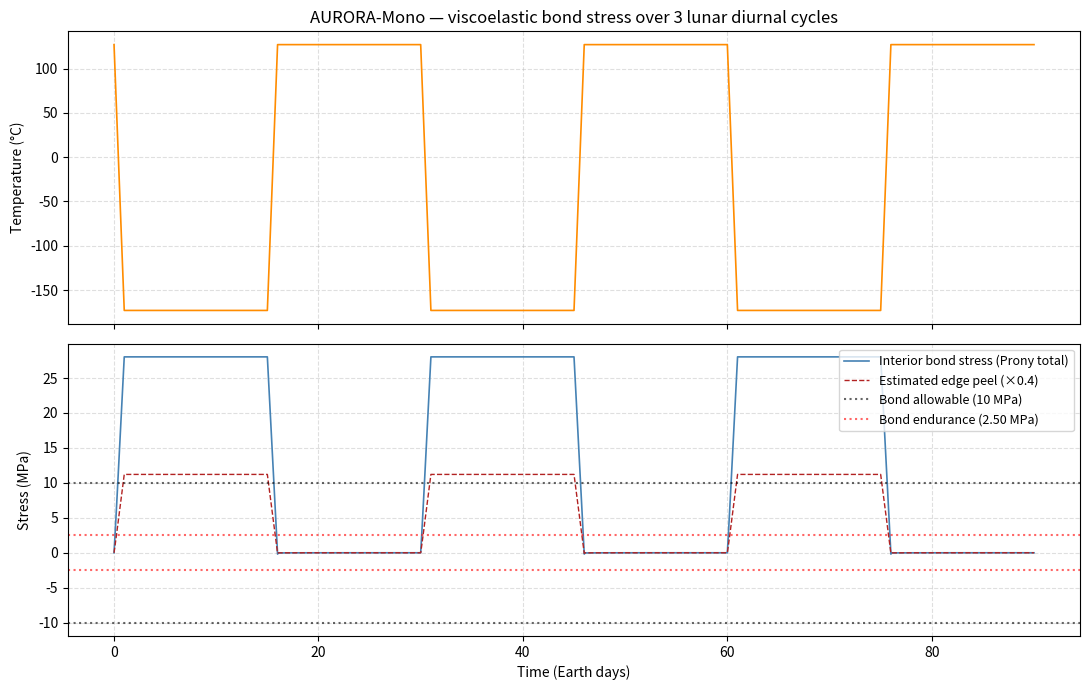

Reproduce this figure in Python.

"""
Viscoelastic relaxation screening upgrade to the thermal-cycle check.

NOT A FINITE ELEMENT ANALYSIS. This is a 1D lumped-parameter Prony-series
relaxation model with Arrhenius time-temperature superposition. It
addresses the dominant missing physics in `thermal_cycle_check.py` --
that PEKK creeps at +127 C during the long lunar-day dwell -- by
time-stepping the constrained-thermal stress through a multi-cycle
diurnal profile and allowing it to relax through a generalized Maxwell
material model.

What this DOES capture (and the elastic check does not):
- Stress decay during hot dwell from creep / relaxation
- Asymmetric stress cycle (fast cool-down builds stress, slow hot-dwell
  relaxes it) -> reduced stress amplitude per cycle
- Sensitivity to material relaxation parameters

What this does NOT capture:
- Geometry discretization. Real FEM would resolve edge stresses, lug
  geometry, and 3D stress states properly.
- Through-thickness gradients in the sandwich wall.
- Strain-rate sensitivity beyond Prony relaxation.
- Coupling between damage and time-temperature response.
- Actual measured Prony coefficients for the specific SiC-PEKK and
  PEKK-CNT/CF formulations. Coefficients here are educated estimates
  based on published PEEK/PEKK relaxation behavior.
- Mean-stress effect on fatigue (Goodman / Soderberg correction). The
  relaxed cycle is asymmetric (0 to peak) which is more damaging than a
  fully-reversed (-peak to +peak) cycle of the same amplitude; this
  screening uses Δσ/2 as amplitude without R-ratio correction.

This script is the right next-fidelity step IN PURE PYTHON. The real
next step beyond this is true 3D viscoelastic FEM with measured Prony
coefficients (still item on the open-work list).
"""

import math
import os
import numpy as np
import pandas as pd
import matplotlib.pyplot as plt


# ============================================================
# Material model
# ============================================================

# Tread modulus (SiC-PEKK), glassy
E_TREAD_GLASSY_PA = 5.0e9

# CTE mismatch (from thermal_cycle_check.py)
ALPHA_TREAD = 29.0e-6
ALPHA_SKIN = 10.0e-6
DELTA_ALPHA = ALPHA_TREAD - ALPHA_SKIN  # 19e-6 K^-1

# Prony series for PEKK stress-relaxation modulus at the reference
# temperature. Estimated from published PEEK/PEKK behavior --
# below Tg there is a permanent rubbery plateau (~50% of glassy) and
# several relaxation processes between ~1e3 and ~1e6 seconds.
#
# E(t) / E_glassy = sum_i  w_i * exp(-t / tau_i)
PRONY_REF_TEMP_K = 400.0  # +127 C, the lunar hot temperature
PRONY = [
    # (weight w_i, relaxation time tau_i in seconds at reference T)
    (0.50, 1.0e15),  # permanent term (effectively infinite tau)
    (0.20, 1.0e3),   # fast relaxation, ~minutes
    (0.20, 1.0e5),   # intermediate, ~1 day
    (0.10, 1.0e6),   # slow, ~12 days
]
# Sanity: sum of weights = 1.0 (E(0)/E_glassy = 1)
assert abs(sum(w for w, _ in PRONY) - 1.0) < 1e-9


def shift_factor(temp_K, T_ref_K=PRONY_REF_TEMP_K, Ea_over_R=10000.0):
    """Arrhenius time-temperature shift factor a_T.

    a_T > 1 at temperatures above T_ref (relaxation faster: effective
    time passes more quickly).
    a_T < 1 below T_ref (relaxation slower: effective time slower).
    """
    if temp_K <= 0:
        return 1e-300
    log10_aT = (Ea_over_R / 2.302585) * (1.0 / T_ref_K - 1.0 / temp_K)
    # clip extreme values to keep math sane
    if log10_aT > 30:
        return 1e30
    if log10_aT < -30:
        return 1e-30
    return 10 ** log10_aT


def per_term_relaxation_factor(dt_s, temp_K, tau_i_s, Ea_over_R=10000.0):
    """Fraction of stress retained in one Prony Maxwell element over dt
    at temperature T. Uses TTS to find effective dt at the reference T,
    then exp(-dt_eff / tau_i)."""
    aT = shift_factor(temp_K, Ea_over_R=Ea_over_R)
    # effective time at reference T:
    dt_eff = dt_s * aT
    arg = dt_eff / tau_i_s
    if arg > 700:
        return 0.0
    return math.exp(-arg)


def step_viscoelastic(sigma_components, dt_s, dT_K, T_K,
                      E_glassy_Pa=E_TREAD_GLASSY_PA, dalpha=DELTA_ALPHA,
                      prony=PRONY, Ea_over_R=10000.0):
    """Advance the per-element stresses one time step.

    sigma_components: list of per-Maxwell-element stresses (MPa).
    dT_K: temperature change over this step (K). Positive = heating.
    T_K: current absolute temperature (K) used for relaxation.

    Convention: positive sigma means the tread is in tension (cool side).
    Cooling (dT<0) generates positive sigma_increment in the tread.
    """
    # Elastic stress increment per element, scaled by its glassy weight
    # so that sum of elements at zero relaxation equals the elastic
    # constrained-thermal stress
    d_sigma_total_MPa = -E_glassy_Pa * dalpha * dT_K / 1e6  # see convention
    new_components = []
    for sig_i, (w_i, tau_i) in zip(sigma_components, prony):
        # relax then add elastic increment scaled by w_i
        rf = per_term_relaxation_factor(dt_s, T_K, tau_i, Ea_over_R)
        sig_after = sig_i * rf + w_i * d_sigma_total_MPa
        new_components.append(sig_after)
    return new_components


# ============================================================
# Diurnal profile
# ============================================================

T_HOT_C = 127.0
T_COLD_C = -173.0

# Phase durations (Earth hours)
COOLDOWN_H = 24
COLD_DWELL_H = 14 * 24
HEATUP_H = 24
HOT_DWELL_H = 14 * 24
TOTAL_CYCLE_H = COOLDOWN_H + COLD_DWELL_H + HEATUP_H + HOT_DWELL_H

# Time-stepping
DT_TRANSIENT_S = 1800       # 30-min steps in cool-down / heat-up
DT_DWELL_HOT_S = 7200       # 2-h steps in hot dwell
DT_DWELL_COLD_S = 21600     # 6-h steps in cold dwell (slow relaxation)


def simulate_cycle(num_cycles=3, prony=PRONY, Ea_over_R=10000.0):
    """Time-step the bond stress through num_cycles diurnal cycles.

    Returns arrays (t_days, T_C, sigma_total_MPa).
    """
    sigma_components = [0.0 for _ in prony]
    t_s = 0.0
    times, temps, sigmas = [], [], []

    def add_point():
        times.append(t_s / 86400.0)
        temps.append(T_C_current)
        sigmas.append(sum(sigma_components))

    T_C_current = T_HOT_C  # start at end of a hot dwell (fully relaxed)
    add_point()

    for _ in range(num_cycles):
        # Cool-down: T_HOT -> T_COLD over COOLDOWN_H hours
        n_steps = int(COOLDOWN_H * 3600 / DT_TRANSIENT_S)
        dT_total = T_COLD_C - T_HOT_C
        dT_step = dT_total / n_steps
        for _ in range(n_steps):
            T_mid = T_C_current + 0.5 * dT_step
            T_K = T_mid + 273.15
            sigma_components = step_viscoelastic(
                sigma_components, DT_TRANSIENT_S, dT_step, T_K,
                prony=prony, Ea_over_R=Ea_over_R,
            )
            t_s += DT_TRANSIENT_S
            T_C_current += dT_step
            add_point()

        # Cold dwell (slow relaxation)
        n_steps = int(COLD_DWELL_H * 3600 / DT_DWELL_COLD_S)
        T_K = T_C_current + 273.15
        for _ in range(n_steps):
            sigma_components = step_viscoelastic(
                sigma_components, DT_DWELL_COLD_S, 0.0, T_K,
                prony=prony, Ea_over_R=Ea_over_R,
            )
            t_s += DT_DWELL_COLD_S
            add_point()

        # Heat-up: T_COLD -> T_HOT
        n_steps = int(HEATUP_H * 3600 / DT_TRANSIENT_S)
        dT_total = T_HOT_C - T_COLD_C
        dT_step = dT_total / n_steps
        for _ in range(n_steps):
            T_mid = T_C_current + 0.5 * dT_step
            T_K = T_mid + 273.15
            sigma_components = step_viscoelastic(
                sigma_components, DT_TRANSIENT_S, dT_step, T_K,
                prony=prony, Ea_over_R=Ea_over_R,
            )
            t_s += DT_TRANSIENT_S
            T_C_current += dT_step
            add_point()

        # Hot dwell (fast relaxation)
        n_steps = int(HOT_DWELL_H * 3600 / DT_DWELL_HOT_S)
        T_K = T_C_current + 273.15
        for _ in range(n_steps):
            sigma_components = step_viscoelastic(
                sigma_components, DT_DWELL_HOT_S, 0.0, T_K,
                prony=prony, Ea_over_R=Ea_over_R,
            )
            t_s += DT_DWELL_HOT_S
            add_point()

    return np.array(times), np.array(temps), np.array(sigmas)


# ============================================================
# Fatigue / SF math (consistent with prior scripts)
# ============================================================

BOND_EFFECTIVE_PEEL_MPa = 10.0
BOND_ENDURANCE_RATIO = 0.25
BOND_ENDURANCE_LIMIT_MPa = BOND_EFFECTIVE_PEEL_MPa * BOND_ENDURANCE_RATIO
PEEL_RECOVERY = 0.40
CYCLES_PER_YEAR = 365.25 / 29.5


def basquin_sn_calibrate(sigma_static_MPa, R_e, endurance_cycles=1e6):
    sigma_endurance = sigma_static_MPa * R_e
    b = math.log10(endurance_cycles) / (sigma_static_MPa - sigma_endurance)
    a = b * sigma_static_MPa
    return a, b


def cycles_to_failure(sigma_MPa, a, b, endurance_limit_MPa):
    if sigma_MPa < endurance_limit_MPa:
        return float("inf")
    log_N = a - b * sigma_MPa
    if log_N < 0:
        return 0.5
    return 10 ** log_N


# ============================================================
# Main
# ============================================================

def analyze_cycle(times, temps, sigmas, last_cycle_only=True):
    """Compute interior max/min stress and amplitude from the simulated
    trace. Uses only the last cycle to avoid transients from initial
    conditions."""
    if last_cycle_only:
        cycle_days = TOTAL_CYCLE_H / 24.0
        mask = times >= (times.max() - cycle_days)
        s = sigmas[mask]
    else:
        s = sigmas
    s_max = float(np.max(s))
    s_min = float(np.min(s))
    s_range = s_max - s_min
    s_amplitude = s_range / 2.0
    return {
        "interior_max_MPa": s_max,
        "interior_min_MPa": s_min,
        "interior_range_MPa": s_range,
        "interior_amplitude_MPa": s_amplitude,
        "edge_max_MPa": s_max * PEEL_RECOVERY,
        "edge_amplitude_MPa": s_amplitude * PEEL_RECOVERY,
    }


def main():
    os.makedirs("plots", exist_ok=True)

    print("=" * 64)
    print("Viscoelastic relaxation screening (NOT FEM)")
    print("=" * 64)
    print(f"Prony series (relative to E_glassy = {E_TREAD_GLASSY_PA/1e9:.0f} GPa):")
    for w, tau in PRONY:
        if tau >= 1e10:
            tau_str = "infinite (permanent)"
        elif tau >= 86400:
            tau_str = f"{tau/86400:.2f} days"
        elif tau >= 3600:
            tau_str = f"{tau/3600:.1f} hours"
        elif tau >= 60:
            tau_str = f"{tau/60:.0f} min"
        else:
            tau_str = f"{tau:.0f} s"
        print(f"  w = {w:.2f}, tau = {tau:>22}  (at T_ref = "
              f"{PRONY_REF_TEMP_K-273.15:.0f} C)")
    print(f"Arrhenius Ea/R = 10000 K (typical thermoplastic temperature "
          f"sensitivity)")
    print()

    # === Run baseline simulation ===
    print("Simulating 3 diurnal cycles...")
    times, temps, sigmas = simulate_cycle(num_cycles=3)
    res = analyze_cycle(times, temps, sigmas)

    # Fatigue calc
    a, b = basquin_sn_calibrate(BOND_EFFECTIVE_PEEL_MPa, BOND_ENDURANCE_RATIO)
    # Use edge amplitude (×PEEL_RECOVERY) as the cyclic stress for the bond
    sigma_cyc_edge = res["edge_amplitude_MPa"]
    N_f = cycles_to_failure(sigma_cyc_edge, a, b, BOND_ENDURANCE_LIMIT_MPa)
    life_years = N_f / CYCLES_PER_YEAR if math.isfinite(N_f) else float("inf")

    sf_static_edge = (
        BOND_EFFECTIVE_PEEL_MPa / res["edge_max_MPa"]
        if res["edge_max_MPa"] > 0 else float("inf")
    )

    print(f"\nLast-cycle stress at the BOND interior (sum of Maxwell elements):")
    print(f"  Max     {res['interior_max_MPa']:>7.2f} MPa")
    print(f"  Min     {res['interior_min_MPa']:>7.2f} MPa")
    print(f"  Range   {res['interior_range_MPa']:>7.2f} MPa")
    print(f"  Amp     {res['interior_amplitude_MPa']:>7.2f} MPa")
    print(f"Estimated edge peel ({PEEL_RECOVERY:.1f} x interior):")
    print(f"  Max     {res['edge_max_MPa']:>7.2f} MPa  "
          f"(static SF vs {BOND_EFFECTIVE_PEEL_MPa:.0f} MPa allowable: "
          f"{sf_static_edge:.2f})")
    print(f"  Amp     {res['edge_amplitude_MPa']:>7.2f} MPa  "
          f"(vs endurance {BOND_ENDURANCE_LIMIT_MPa:.2f} MPa)")
    if math.isinf(N_f):
        print(f"  Fatigue cycles to failure:  infinite (below endurance)")
        print(f"  Fatigue life:               infinite")
    else:
        print(f"  Fatigue cycles to failure:  {N_f:.2g}")
        if life_years >= 1.0:
            print(f"  Fatigue life:               {life_years:.1f} years")
        else:
            print(f"  Fatigue life:               "
                  f"{life_years*365.25:.1f} days")
    print()

    # === Comparison vs elastic check ===
    elastic_interior = E_TREAD_GLASSY_PA * DELTA_ALPHA * 300.0 / 1e6
    elastic_edge = elastic_interior * PEEL_RECOVERY
    print("Comparison to the unrelaxed elastic check:")
    print(f"  Elastic constrained-thermal interior:  "
          f"{elastic_interior:>6.2f} MPa  (vs simulated max "
          f"{res['interior_max_MPa']:.2f} MPa)")
    print(f"  Elastic edge peel:                     "
          f"{elastic_edge:>6.2f} MPa  (vs simulated max "
          f"{res['edge_max_MPa']:.2f} MPa)")
    print(f"  Stress retention factor:               "
          f"{res['interior_max_MPa']/elastic_interior:>6.2f}")
    print()

    # === Save trace plot ===
    fig, axes = plt.subplots(2, 1, figsize=(11, 7), sharex=True)
    ax = axes[0]
    ax.plot(times, temps, color="darkorange", linewidth=1.2)
    ax.set_ylabel("Temperature (°C)")
    ax.set_title("AURORA-Mono — viscoelastic bond stress over 3 lunar "
                 "diurnal cycles")
    ax.grid(True, linestyle="--", alpha=0.4)

    ax = axes[1]
    ax.plot(times, sigmas, color="steelblue", linewidth=1.2,
            label="Interior bond stress (Prony total)")
    edge_trace = np.array(sigmas) * PEEL_RECOVERY
    ax.plot(times, edge_trace, color="firebrick", linewidth=1.0,
            linestyle="--",
            label=f"Estimated edge peel (×{PEEL_RECOVERY:.1f})")
    ax.axhline(BOND_EFFECTIVE_PEEL_MPa, color="black", linestyle=":",
               alpha=0.6,
               label=f"Bond allowable ({BOND_EFFECTIVE_PEEL_MPa:.0f} MPa)")
    ax.axhline(BOND_ENDURANCE_LIMIT_MPa, color="red", linestyle=":",
               alpha=0.6,
               label=f"Bond endurance "
                     f"({BOND_ENDURANCE_LIMIT_MPa:.2f} MPa)")
    ax.axhline(-BOND_EFFECTIVE_PEEL_MPa, color="black", linestyle=":",
               alpha=0.6)
    ax.axhline(-BOND_ENDURANCE_LIMIT_MPa, color="red", linestyle=":",
               alpha=0.6)
    ax.set_xlabel("Time (Earth days)")
    ax.set_ylabel("Stress (MPa)")
    ax.legend(fontsize=9, loc="upper right")
    ax.grid(True, linestyle="--", alpha=0.4)
    fig.tight_layout()
    fig.savefig("plots/viscoelastic_stress_trace.png", dpi=120)
    print("Wrote plots/viscoelastic_stress_trace.png")

    # === Sensitivity sweep on Ea/R and permanent-term weight ===
    print("\nSensitivity sweep on Arrhenius Ea/R and permanent-term weight:")
    print(f"{'Ea/R':>8}  {'w_inf':>7}  {'edge max':>10}  {'edge amp':>10}  "
          f"{'static SF':>10}  {'fatigue life':>14}")
    print("-" * 76)
    sens_rows = []
    for Ea_over_R in (6000, 10000, 15000):
        for w_inf in (0.30, 0.50, 0.70):
            # rescale Prony so sum = 1 with the new permanent weight
            other_weight = 1.0 - w_inf
            scaled = [(other_weight * w / (1.0 - PRONY[0][0]), tau)
                      for w, tau in PRONY[1:]]
            new_prony = [(w_inf, PRONY[0][1])] + scaled
            assert abs(sum(w for w, _ in new_prony) - 1.0) < 1e-9
            t, T, s = simulate_cycle(num_cycles=3, prony=new_prony,
                                     Ea_over_R=Ea_over_R)
            r = analyze_cycle(t, T, s)
            edge_max = r["edge_max_MPa"]
            edge_amp = r["edge_amplitude_MPa"]
            sf = (
                BOND_EFFECTIVE_PEEL_MPa / edge_max
                if edge_max > 0 else float("inf")
            )
            Nf = cycles_to_failure(edge_amp, a, b, BOND_ENDURANCE_LIMIT_MPa)
            life_y = (
                Nf / CYCLES_PER_YEAR if math.isfinite(Nf) else float("inf")
            )
            sf_str = "inf" if math.isinf(sf) else f"{sf:.2f}"
            life_str = (
                "inf" if math.isinf(life_y)
                else (f"{life_y:.1f} y" if life_y >= 1
                      else f"{life_y*365.25:.1f} d")
            )
            print(f"{Ea_over_R:>8.0f}  {w_inf:>7.2f}  "
                  f"{edge_max:>8.2f} MPa  {edge_amp:>8.2f} MPa  "
                  f"{sf_str:>10}  {life_str:>14}")
            sens_rows.append({
                "Ea_over_R_K": Ea_over_R,
                "permanent_term_weight": w_inf,
                "edge_max_MPa": round(edge_max, 3),
                "edge_amplitude_MPa": round(edge_amp, 3),
                "static_SF": (
                    None if math.isinf(sf) else round(sf, 3)
                ),
                "fatigue_life_years": (
                    None if math.isinf(life_y) else round(life_y, 3)
                ),
            })

    # === Save CSVs ===
    summary = {
        "E_tread_glassy_GPa": E_TREAD_GLASSY_PA / 1e9,
        "delta_alpha_ppm_per_K": DELTA_ALPHA * 1e6,
        "delta_T_full_K": 300.0,
        "Ea_over_R_K": 10000,
        "permanent_term_weight": PRONY[0][0],
        "elastic_interior_full_MPa": round(elastic_interior, 3),
        "elastic_edge_full_MPa": round(elastic_edge, 3),
        "viscoelastic_interior_max_MPa": round(res["interior_max_MPa"], 3),
        "viscoelastic_interior_amplitude_MPa": round(
            res["interior_amplitude_MPa"], 3
        ),
        "viscoelastic_edge_max_MPa": round(res["edge_max_MPa"], 3),
        "viscoelastic_edge_amplitude_MPa": round(
            res["edge_amplitude_MPa"], 3
        ),
        "stress_retention_factor": round(
            res["interior_max_MPa"] / elastic_interior, 4
        ),
        "static_SF_edge": (
            None if math.isinf(sf_static_edge) else round(sf_static_edge, 3)
        ),
        "fatigue_cycles_to_failure": (
            None if math.isinf(N_f) else round(N_f, 4)
        ),
        "fatigue_life_years": (
            None if math.isinf(life_years) else round(life_years, 3)
        ),
    }
    pd.DataFrame([summary]).to_csv(
        "viscoelastic_relaxation_summary.csv", index=False
    )
    pd.DataFrame(sens_rows).to_csv(
        "viscoelastic_relaxation_sensitivity.csv", index=False
    )
    print("\nWrote viscoelastic_relaxation_summary.csv")
    print("Wrote viscoelastic_relaxation_sensitivity.csv")
    print()

    # === Verdict ===
    print("=" * 64)
    print("VERDICT (honest)")
    print("=" * 64)
    print(f"Elastic constrained-thermal upper bound (from thermal_cycle_check):")
    print(f"  edge peel = {elastic_edge:.2f} MPa, static SF = "
          f"{BOND_EFFECTIVE_PEEL_MPa/elastic_edge:.2f}, "
          f"fatigue life ~15 days")
    print()
    print(f"Viscoelastic relaxation screening (this script):")
    print(f"  edge peel (max) = {res['edge_max_MPa']:.2f} MPa, "
          f"static SF = {sf_static_edge:.2f}")
    print(f"  edge amplitude = {res['edge_amplitude_MPa']:.2f} MPa, "
          f"fatigue life = ", end="")
    if math.isinf(life_years):
        print("infinite")
    elif life_years >= 1.0:
        print(f"{life_years:.1f} years")
    else:
        print(f"{life_years*365.25:.1f} days")
    print()
    if sf_static_edge >= 2.0:
        verdict = ("Crediting realistic viscoelastic relaxation moves the "
                   "thermal-cycle margin from a concern to a comfortable one.")
    elif sf_static_edge >= 1.0:
        verdict = ("Viscoelastic relaxation improves the margin but does not "
                   "fully resolve it. Real coupon-test Prony data and 3D FEM "
                   "are required to convict.")
    else:
        verdict = ("Even with viscoelastic relaxation, the margin remains "
                   "below 1.0. Design changes (compliant interlayer, "
                   "reduced CTE mismatch) are likely required regardless "
                   "of fidelity improvements in analysis.")
    print(verdict)
    print()
    print("This screening still does NOT replace true viscoelastic FEM with")
    print("measured Prony coefficients, which remains on the open-work list.")


if __name__ == "__main__":
    main()
